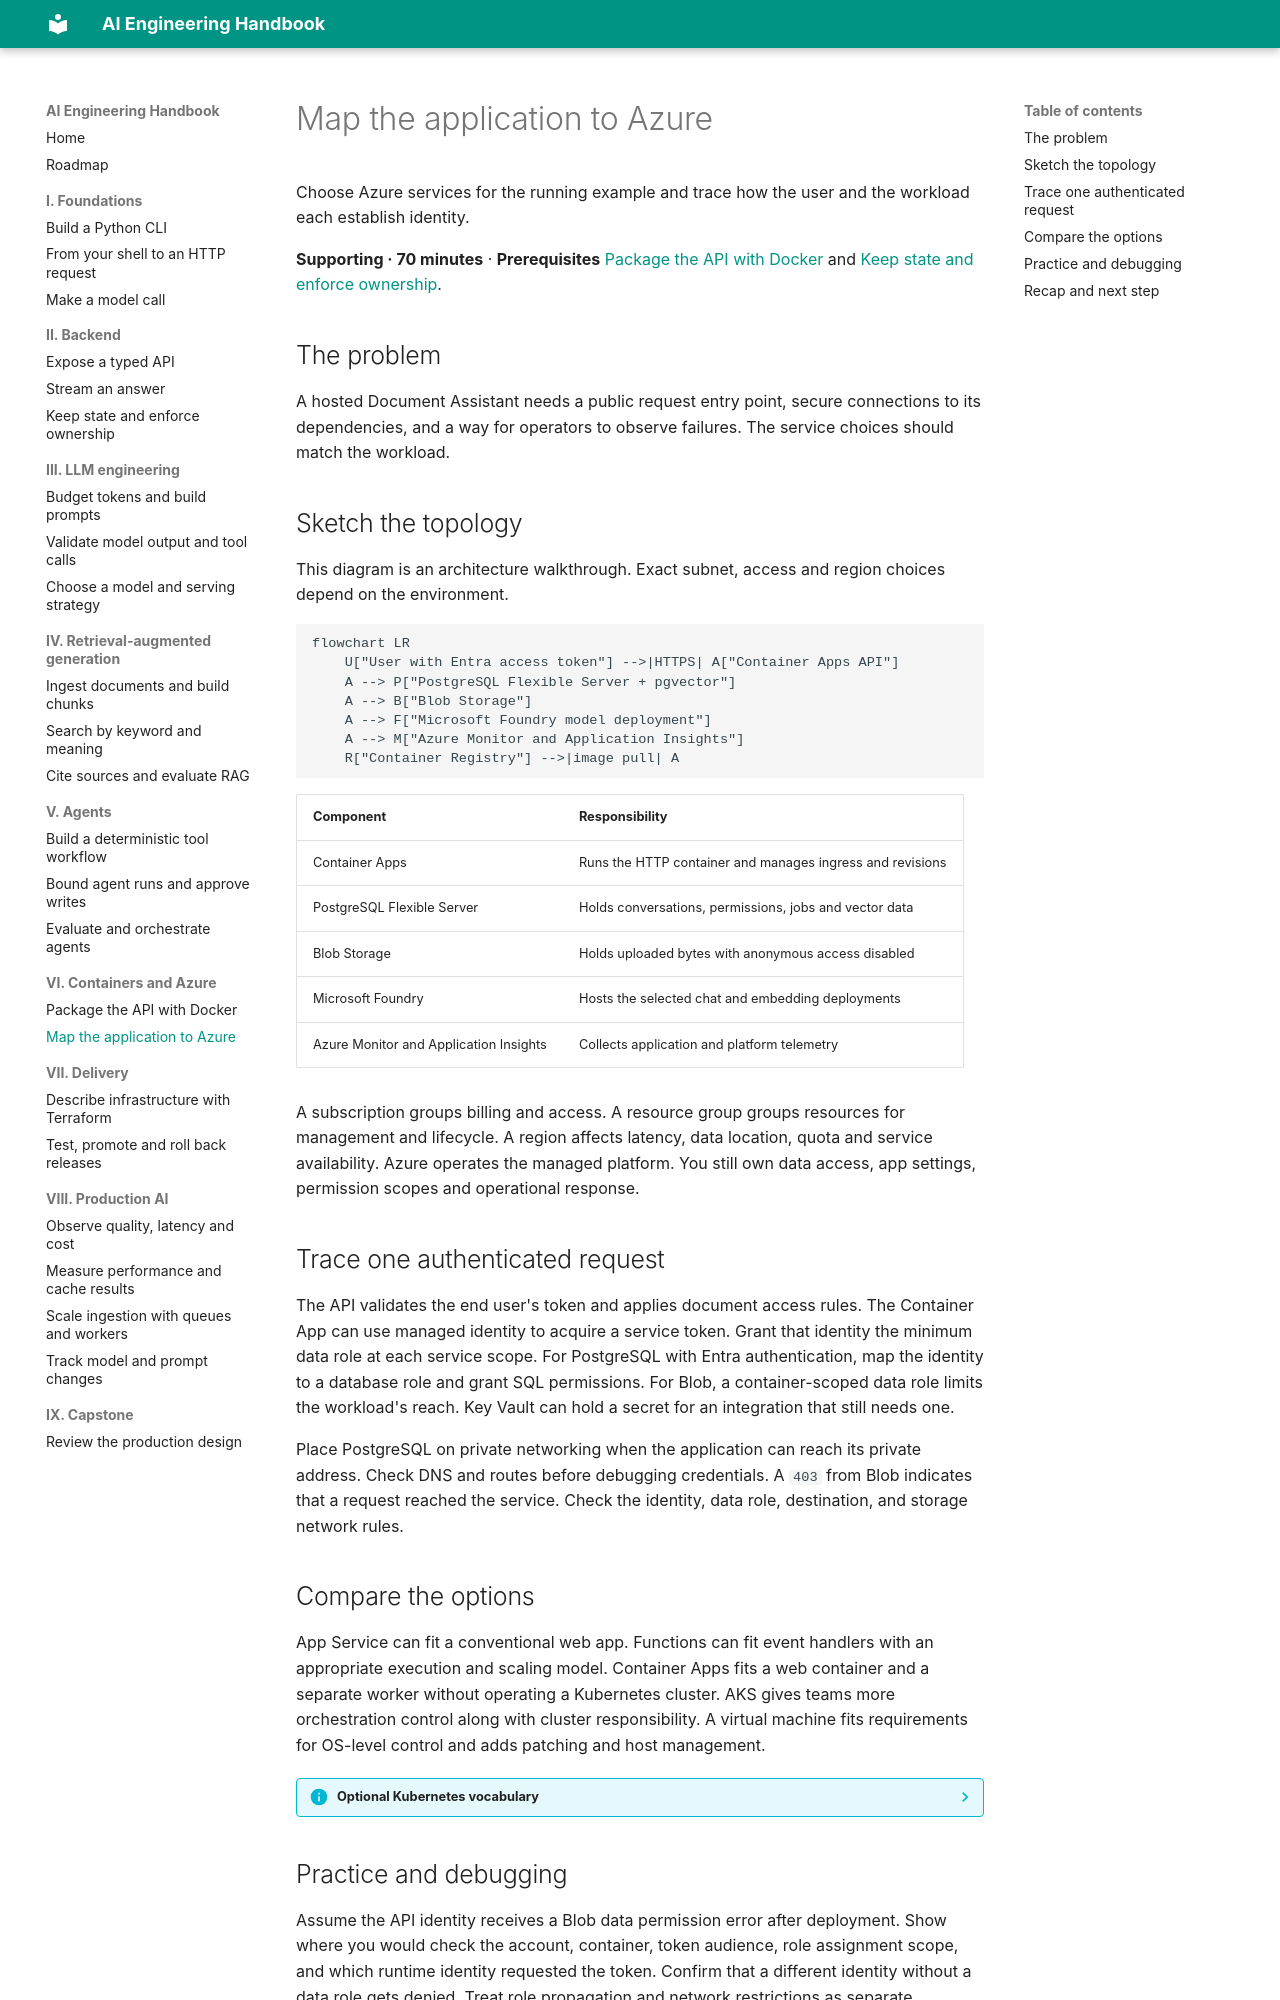

repository: danganhdat/ai-engineer-handbook · page: 06-azure/architecture/index.html · generator: mkdocs

# Map the application to Azure

Choose Azure services for the running example and trace how the user and the workload each establish identity.

**Supporting · 70 minutes** · **Prerequisites** [Package the API with Docker](containers.md) and [Keep state and enforce ownership](../02-backend/state.md).

## The problem

A hosted Document Assistant needs a public request entry point, secure connections to its dependencies, and a way for operators to observe failures. The service choices should match the workload.

## Sketch the topology

This diagram is an architecture walkthrough. Exact subnet, access and region choices depend on the environment.


```mermaid
flowchart LR
    U["User with Entra access token"] -->|HTTPS| A["Container Apps API"]
    A --> P["PostgreSQL Flexible Server + pgvector"]
    A --> B["Blob Storage"]
    A --> F["Microsoft Foundry model deployment"]
    A --> M["Azure Monitor and Application Insights"]
    R["Container Registry"] -->|image pull| A
```



| Component | Responsibility |
| --- | --- |
| Container Apps | Runs the HTTP container and manages ingress and revisions |
| PostgreSQL Flexible Server | Holds conversations, permissions, jobs and vector data |
| Blob Storage | Holds uploaded bytes with anonymous access disabled |
| Microsoft Foundry | Hosts the selected chat and embedding deployments |
| Azure Monitor and Application Insights | Collects application and platform telemetry |

A subscription groups billing and access. A resource group groups resources for management and lifecycle. A region affects latency, data location, quota and service availability. Azure operates the managed platform. You still own data access, app settings, permission scopes and operational response.

## Trace one authenticated request

The API validates the end user's token and applies document access rules. The Container App can use managed identity to acquire a service token. Grant that identity the minimum data role at each service scope. For PostgreSQL with Entra authentication, map the identity to a database role and grant SQL permissions. For Blob, a container-scoped data role limits the workload's reach. Key Vault can hold a secret for an integration that still needs one.

Place PostgreSQL on private networking when the application can reach its private address. Check DNS and routes before debugging credentials. A `403` from Blob indicates that a request reached the service. Check the identity, data role, destination, and storage network rules.

## Compare the options

App Service can fit a conventional web app. Functions can fit event handlers with an appropriate execution and scaling model. Container Apps fits a web container and a separate worker without operating a Kubernetes cluster. AKS gives teams more orchestration control along with cluster responsibility. A virtual machine fits requirements for OS-level control and adds patching and host management.

??? info "Optional Kubernetes vocabulary"
    A pod is the smallest deployable workload unit. A Deployment rolls out replicas of pods and replaces them when needed. A Service gives clients a stable way to reach those replicas. A Horizontal Pod Autoscaler can adjust replica count using configured metrics. In AKS, platform setup and workload operations still need explicit owners. [Kubernetes objects](https://kubernetes.io/docs/concepts/overview/working-with-objects/)
